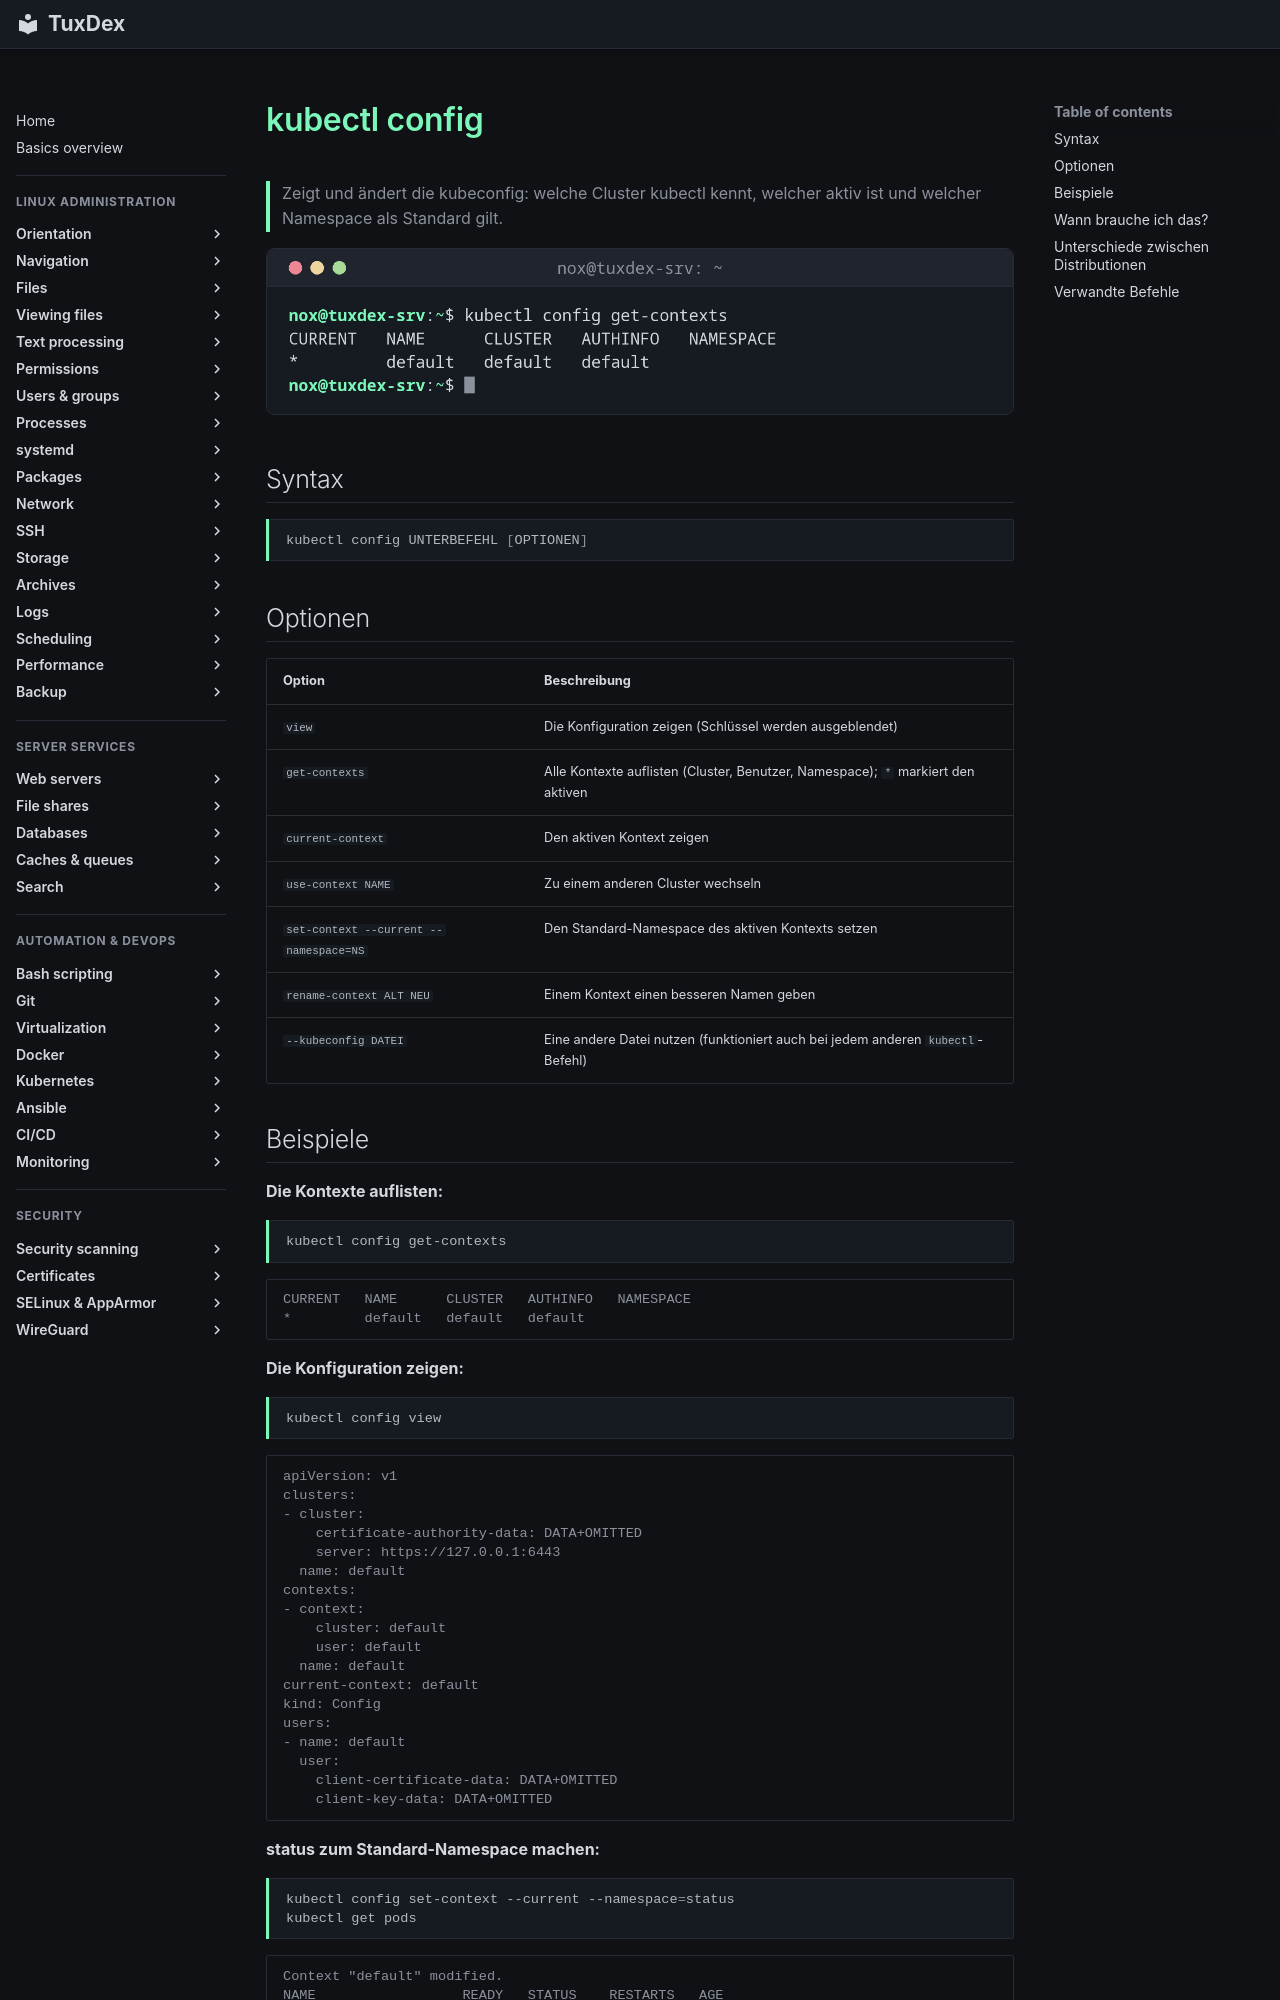

repository: Noxisan/tuxcodex · page: 20-kubernetes/kubectl-config.de/index.html · generator: mkdocs

# kubectl config

> Zeigt und ändert die kubeconfig: welche Cluster kubectl kennt, welcher aktiv ist und welcher Namespace als Standard gilt.

![kubectl-config output](../assets/screenshots/20-kubernetes/kubectl-config.png)

## Syntax

```bash
kubectl config UNTERBEFEHL [OPTIONEN]
```

## Optionen

| Option | Beschreibung |
|--------|--------------|
| `view` | Die Konfiguration zeigen (Schlüssel werden ausgeblendet) |
| `get-contexts` | Alle Kontexte auflisten (Cluster, Benutzer, Namespace); `*` markiert den aktiven |
| `current-context` | Den aktiven Kontext zeigen |
| `use-context NAME` | Zu einem anderen Cluster wechseln |
| `set-context --current --namespace=NS` | Den Standard-Namespace des aktiven Kontexts setzen |
| `rename-context ALT NEU` | Einem Kontext einen besseren Namen geben |
| `--kubeconfig DATEI` | Eine andere Datei nutzen (funktioniert auch bei jedem anderen `kubectl`-Befehl) |
